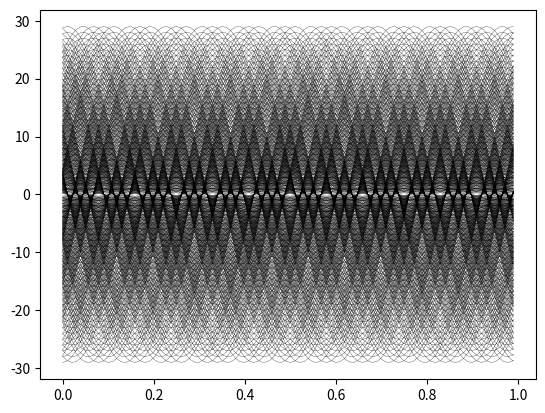

The matplotlib source for this figure:
from numpy import *
from matplotlib import *
from matplotlib.pyplot import *

t = arange(0.0, 1.0, 0.01)

fig = figure(1)

fig1 = fig.add_subplot(111)
#fig1.plot(t, sin(2*pi*t))
#fig1.grid(True)

for i in range(1,20):
	for j in range(1,30):
		fig1.plot(t, j*sin(2*pi*t/0.5+(i)), linewidth=0.2, color='black')

show()